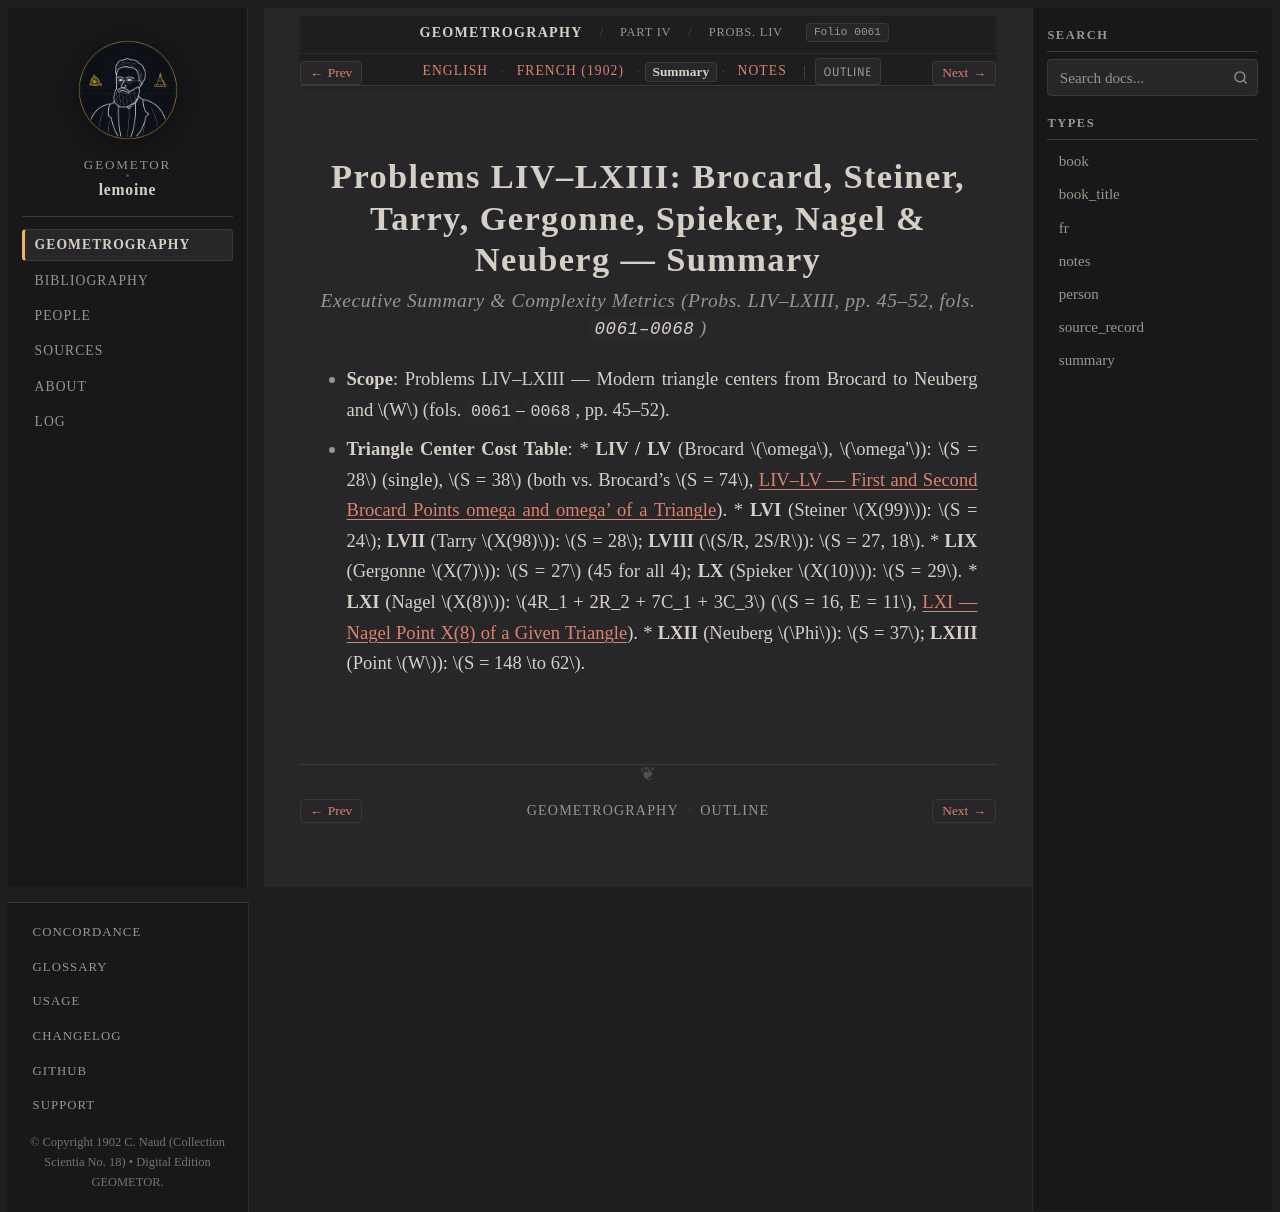

repository: geometor/lemoine · page: geometrographie/part_04_triangle_and_reflections/23_brocard_steiner_nagel_liv_lxiii/summary.html · generator: sphinx

:type: summary
:layout: book
:canonical_id: Probs. LIV–LXIII
:order: 4
:folio: 0061

.. _lemoine-23_brocard_steiner_nagel_liv_lxiii-summary:

Problems LIV–LXIII: Brocard, Steiner, Tarry, Gergonne, Spieker, Nagel & Neuberg — Summary
=========================================================================================

.. rubric:: Executive Summary & Complexity Metrics (Probs. LIV–LXIII, pp. 45–52, fols. ``0061–0068``)

.. folio:: 0061
   :page: pp. 45–52

* **Scope**: Problems LIV–LXIII — Modern triangle centers from Brocard to Neuberg and :math:`W` (fols. ``0061``–``0068``, pp. 45–52).
* **Triangle Center Cost Table**:
  * **LIV / LV** (Brocard :math:`\omega`, :math:`\omega'`): :math:`S = 28` (single), :math:`S = 38` (both vs. Brocard's :math:`S = 74`, :ref:`concordance-brocard-points`).
  * **LVI** (Steiner :math:`X(99)`): :math:`S = 24`; **LVII** (Tarry :math:`X(98)`): :math:`S = 28`; **LVIII** (:math:`S/R, 2S/R`): :math:`S = 27, 18`.
  * **LIX** (Gergonne :math:`X(7)`): :math:`S = 27` (45 for all 4); **LX** (Spieker :math:`X(10)`): :math:`S = 29`.
  * **LXI** (Nagel :math:`X(8)`): :math:`4R_1 + 2R_2 + 7C_1 + 3C_3` (:math:`S = 16, E = 11`, :ref:`concordance-nagel-point-x8`).
  * **LXII** (Neuberg :math:`\Phi`): :math:`S = 37`; **LXIII** (Point :math:`W`): :math:`S = 148 \to 62`.
